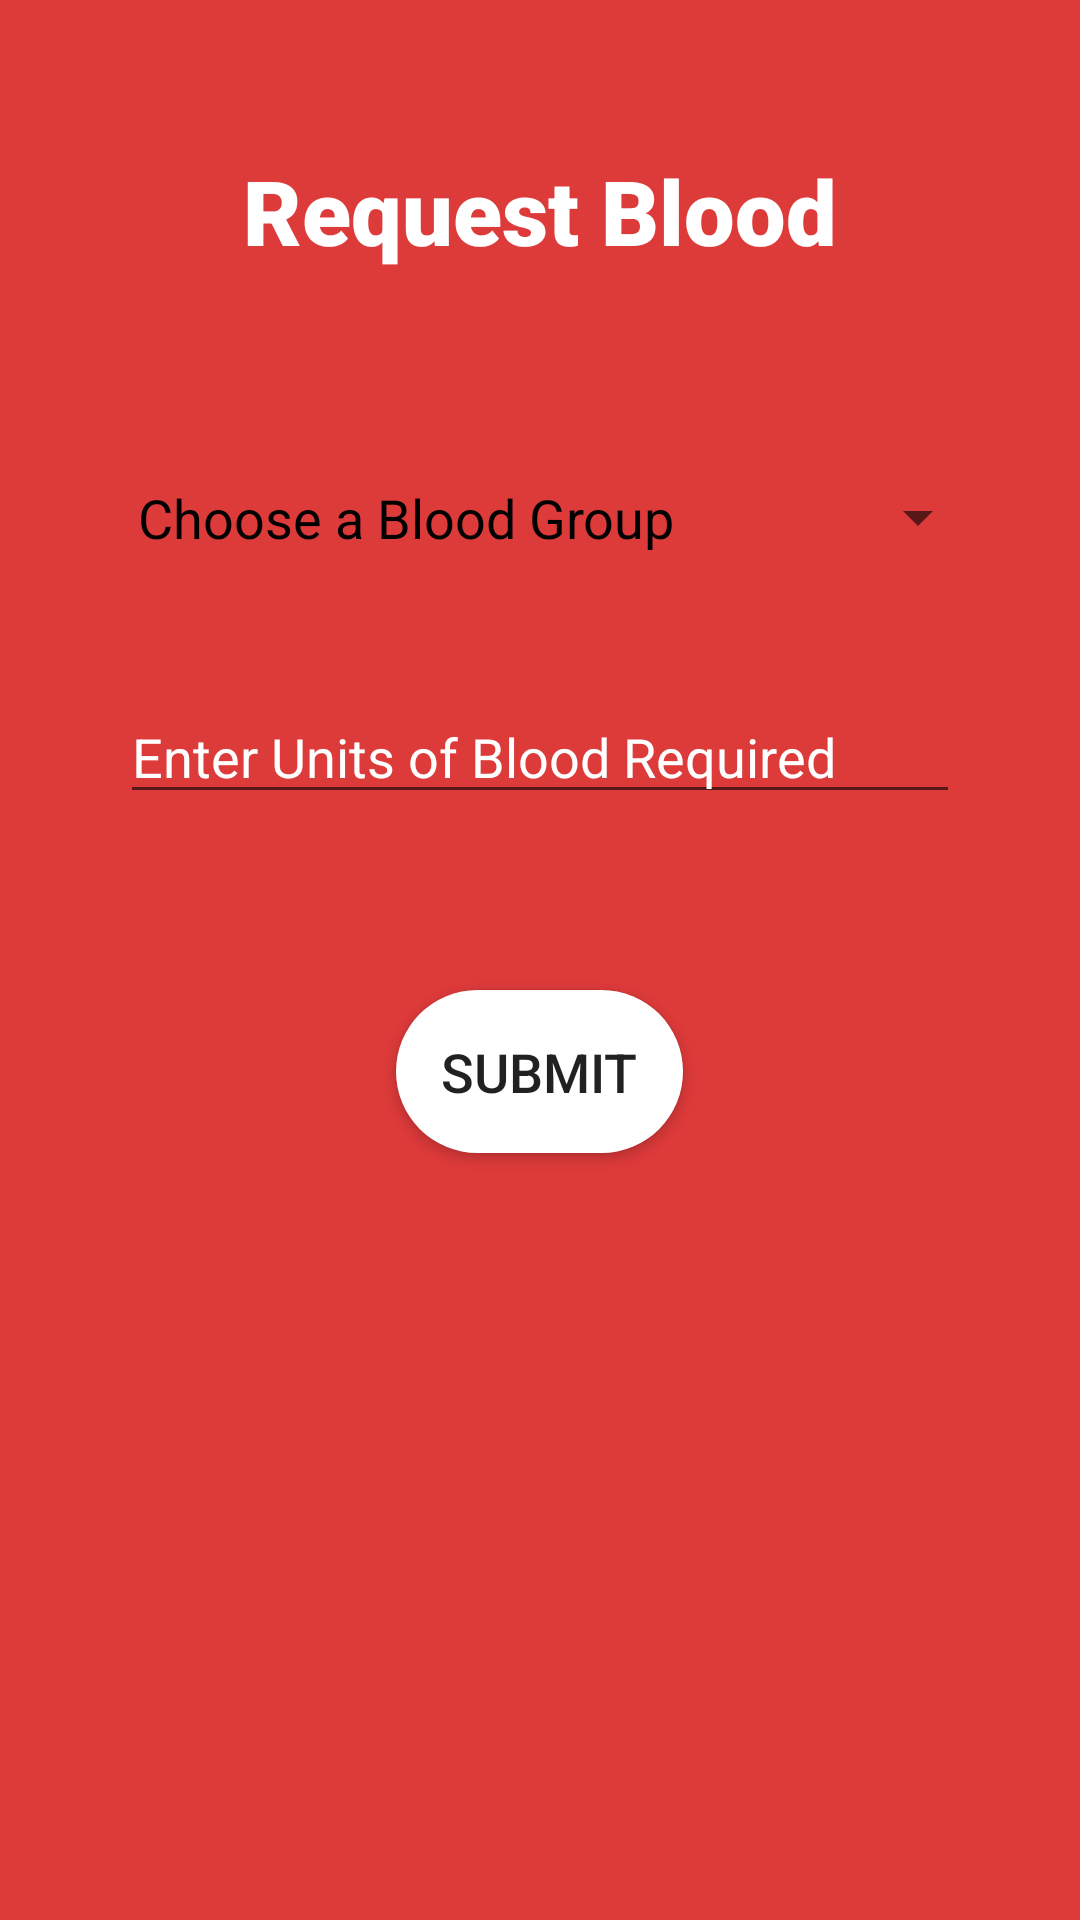

Produce the Android XML layout that renders to this screen, including the resource entries it uses.
<!-- AndroidManifest.xml: application theme AppTheme -->
<!-- res/layout/activity_request_blood.xml -->
<?xml version="1.0" encoding="utf-8"?>
<FrameLayout xmlns:android="http://schemas.android.com/apk/res/android"
    xmlns:tools="http://schemas.android.com/tools"
    android:layout_width="match_parent"
    android:layout_height="match_parent"
    android:background="#DD3A3A">

    <TextView
        android:id="@+id/textView"
        android:layout_width="wrap_content"
        android:layout_height="44dp"
        android:layout_gravity="center_horizontal"
        android:layout_marginTop="50dp"
        android:fontFamily="sans-serif-black"
        android:text="Request Blood"
        android:textColor="#FFFFFF"
        android:textSize="30sp" />

    

    <Spinner
        android:id="@+id/bldgrp"
        android:layout_width="300dp"
        android:layout_height="45dp"
        android:layout_gravity="center_horizontal"
        android:layout_marginTop="150dp"
        android:theme="@style/mySpinnerItemStyle"
        android:entries="@array/bloodGroup_arrays"
        />




































    <EditText
        android:id="@+id/units"
        android:layout_width="280dp"
        android:layout_height="wrap_content"
        android:layout_gravity="center_horizontal"
        android:layout_marginTop="230dp"
        android:ems="10"
        android:hint="Enter Units of Blood Required"
        android:inputType="textPersonName"
        android:textColor="#FFFFFF"
        android:textColorHint="#FFFFFF" />

    <Button
        android:id="@+id/request"
        android:layout_width="wrap_content"
        android:layout_height="wrap_content"
        android:layout_gravity="center_horizontal"
        android:layout_marginTop="330dp"
        android:padding="15dp"
        android:background="@drawable/rounded_corner"
        android:text="Submit"
        android:textSize="18sp" />

    <ProgressBar
        android:id="@+id/progressBar"
        style="?android:attr/progressBarStyle"
        android:layout_width="wrap_content"
        android:layout_height="wrap_content"
        android:layout_marginLeft="180dp"
        android:layout_marginTop="410dp"
        android:visibility="invisible" />

</FrameLayout>
<!-- resources referenced by this layout -->
<resources>
  <string-array name="bloodGroup_arrays">
          <item>Choose a Blood Group</item>
          <item>O-</item>
          <item>O+</item>
          <item>A-</item>
          <item>A+</item>
          <item>B-</item>
          <item>B+</item>
          <item>AB-</item>
          <item>AB+</item>
  
      </string-array>
  <!-- drawable rounded_corner (drawable) -->
  <?xml version="1.0" encoding="utf-8"?>
  <shape xmlns:android="http://schemas.android.com/apk/res/android">
      <corners android:radius="100dp" />
      <solid android:color="#FFFF" />
  
  </shape>
  <style name="mySpinnerItemStyle" parent="@android:style/Widget.Holo.DropDownItem.Spinner">
          <item name="android:textColor">@color/my_spinner_text_color</item>
  
          <item name="android:textSize">18sp</item>
      </style>
  <style name="AppTheme" parent="Theme.AppCompat.Light">
          
          <item name="colorPrimary">#DD3A3A</item>
          <item name="colorPrimaryDark">@color/colorPrimaryDark</item>
          <item name="colorAccent">@color/colorAccent</item>
      </style>
  <color name="my_spinner_text_color">#000000</color>
  <color name="colorPrimaryDark">#3700B3</color>
  <color name="colorAccent">#03DAC5</color>
</resources>
